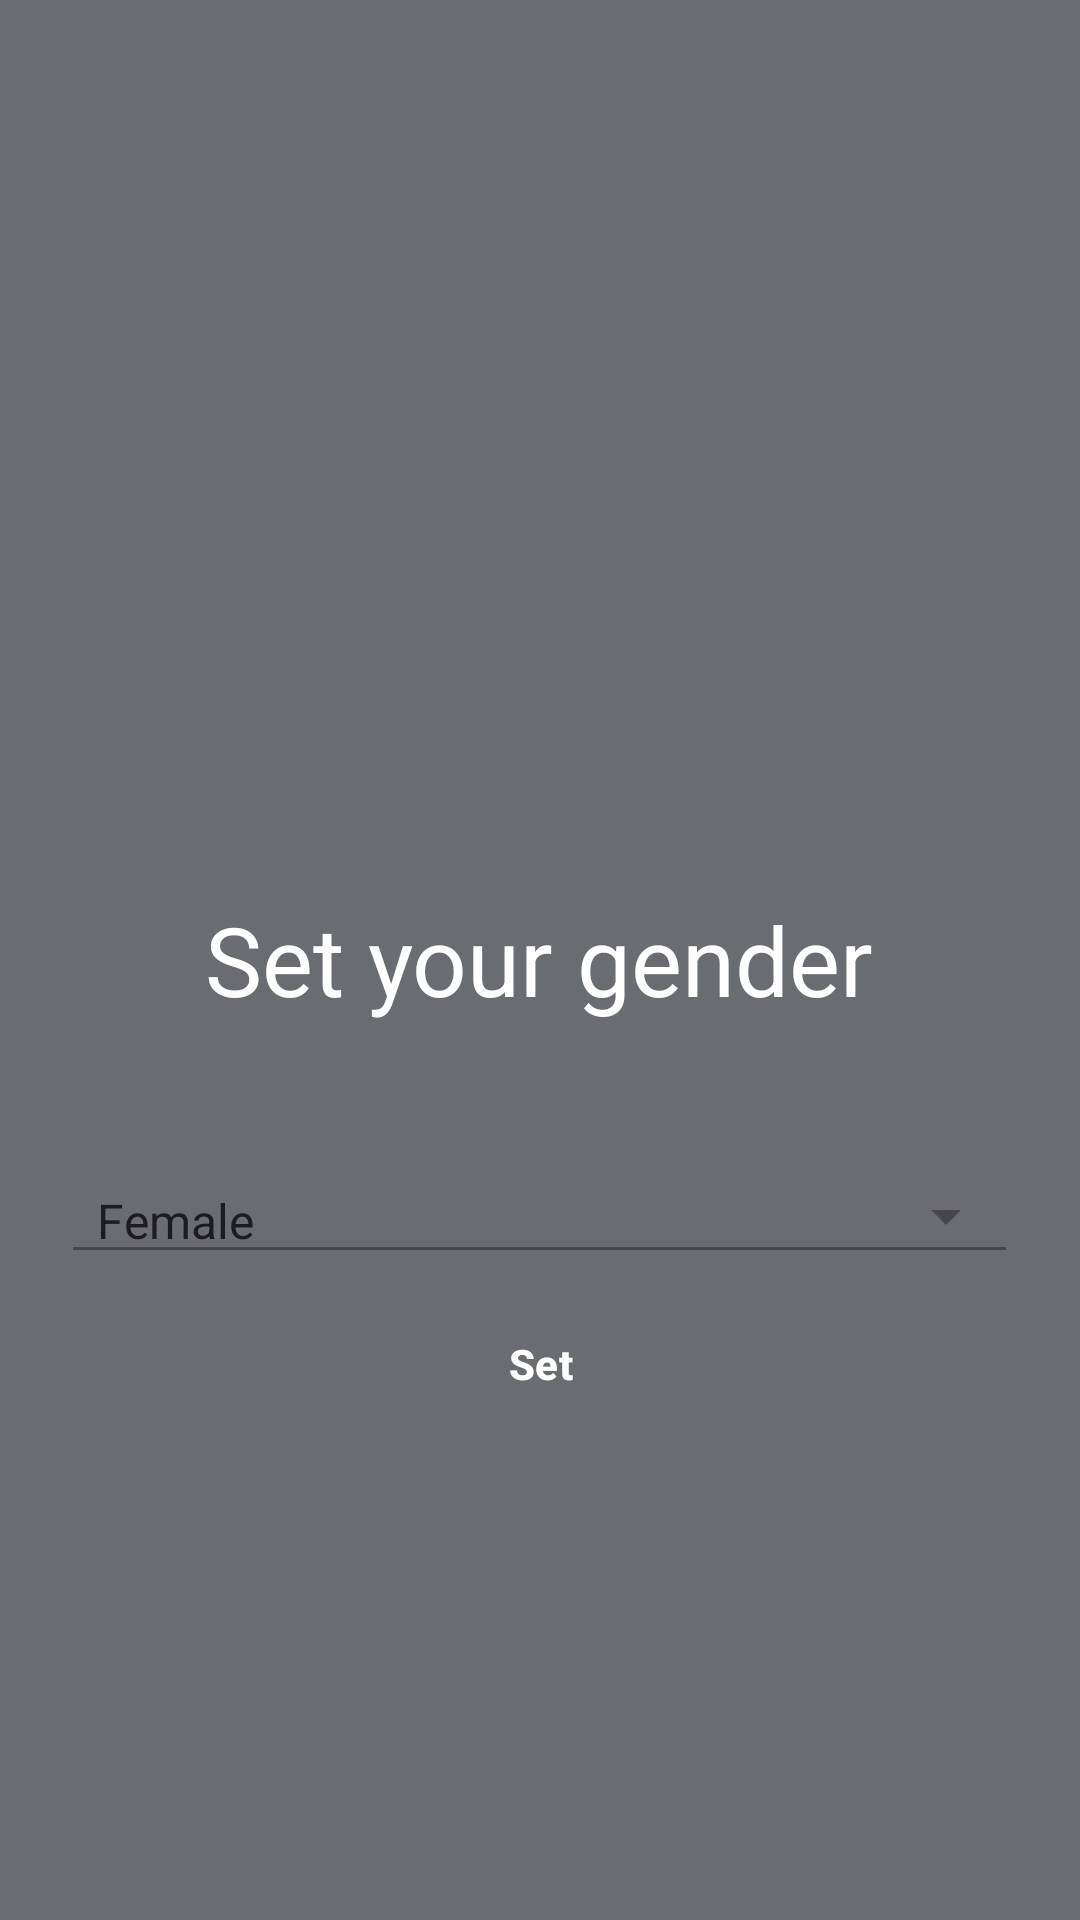

Here is an Android app screen rendered from its layout file. Give the layout XML and the strings, colors and styles it references.
<!-- AndroidManifest.xml: application theme Theme.BeFit -->
<!-- res/layout/fragment_gender.xml -->
<androidx.constraintlayout.widget.ConstraintLayout
    xmlns:android="http://schemas.android.com/apk/res/android"
    xmlns:app="http://schemas.android.com/apk/res-auto"
    xmlns:tools="http://schemas.android.com/tools"
    android:layout_width="match_parent"
    android:layout_height="match_parent"
    android:orientation="vertical"
    android:background="@color/primary"
    android:theme="@style/Theme.BeFit.Starting"
    android:animateLayoutChanges="true">

    <TextView
        android:id="@+id/text"
        android:layout_width="319dp"
        android:layout_height="132dp"
        android:gravity="center"
        android:text="Set your gender"
        android:textColor="@color/white"
        android:textSize="32dp"
        app:layout_constraintBottom_toBottomOf="parent"
        app:layout_constraintEnd_toEndOf="parent"
        app:layout_constraintHorizontal_bias="0.494"
        app:layout_constraintStart_toStartOf="parent"
        app:layout_constraintTop_toTopOf="parent" />

    <Button
        android:id="@+id/button"
        style="@style/Widget.Material3.Button.TextButton"
        android:layout_width="141dp"
        android:layout_height="60dp"
        android:layout_marginHorizontal="16dp"
        android:layout_marginBottom="180dp"
        android:text="Set"
        android:textColor="@color/white"
        android:textStyle="bold"
        app:layout_constraintBottom_toBottomOf="parent"
        app:layout_constraintEnd_toEndOf="parent"
        app:layout_constraintStart_toStartOf="parent"
        app:layout_constraintTop_toBottomOf="@+id/input"
        app:layout_constraintVertical_bias="0.0" />

    <Spinner
        android:id="@+id/input"
        style="@style/Widget.AppCompat.Spinner.Underlined"
        android:layout_width="319dp"
        android:layout_height="wrap_content"
        android:entries="@array/genders"
        android:gravity="center"
        android:textColor="@color/white"
        app:layout_constraintEnd_toEndOf="@+id/text"
        app:layout_constraintHorizontal_bias="1.0"
        app:layout_constraintStart_toStartOf="@+id/text"
        app:layout_constraintTop_toBottomOf="@+id/text" />

</androidx.constraintlayout.widget.ConstraintLayout>
<!-- resources referenced by this layout -->
<resources>
  <string-array name="genders">
          <item>Female</item>
          <item>Male</item>
      </string-array>
  <color name="primary">#696d72</color>
  <color name="white">#FFFFFFFF</color>
  <style name="Theme.BeFit.Starting" parent="Theme.SplashScreen">
          <item name="windowSplashScreenBackground">@color/primary</item>
          <item name="windowSplashScreenAnimatedIcon">@drawable/splash_inset</item>
          <item name="postSplashScreenTheme">@style/Theme.BeFit</item>
      </style>
  <style name="Theme.BeFit" parent="Theme.Material3.Light.NoActionBar">
          
          <item name="colorPrimary">@color/primary</item>
          <item name="colorPrimaryVariant">@color/purple_700</item>
          <item name="colorOnPrimary">@color/black</item>
          
          <item name="colorSecondary">@color/teal_200</item>
          <item name="colorSecondaryVariant">@color/teal_700</item>
          <item name="colorOnSecondary">@color/black</item>
      </style>
  <!-- drawable splash_inset (drawable) -->
  <inset xmlns:android="http://schemas.android.com/apk/res/android"
      android:drawable="@drawable/befit_logo"
      android:insetLeft="36dp"
      android:insetRight="36dp"
      android:insetTop="54dp"
      android:insetBottom="54dp"/>
  <color name="purple_700">#FF3700B3</color>
  <color name="black">#FF000000</color>
  <color name="teal_200">#FF03DAC5</color>
  <color name="teal_700">#FF018786</color>
  <!-- drawable befit_logo: vector/xml drawable (drawable, 3838 chars, omitted) -->
</resources>
